Run: headless pygame with SDL's dummy video driver; simulated clock (each Clock.tick advances the game by its frame time, no real sleeping); random seed 0; keys injected as events and as key.get_pressed() state; mouse plan: one left click at the window centre at the start of phase 2, then a move to the lower-right quarter at the start of phase 3.
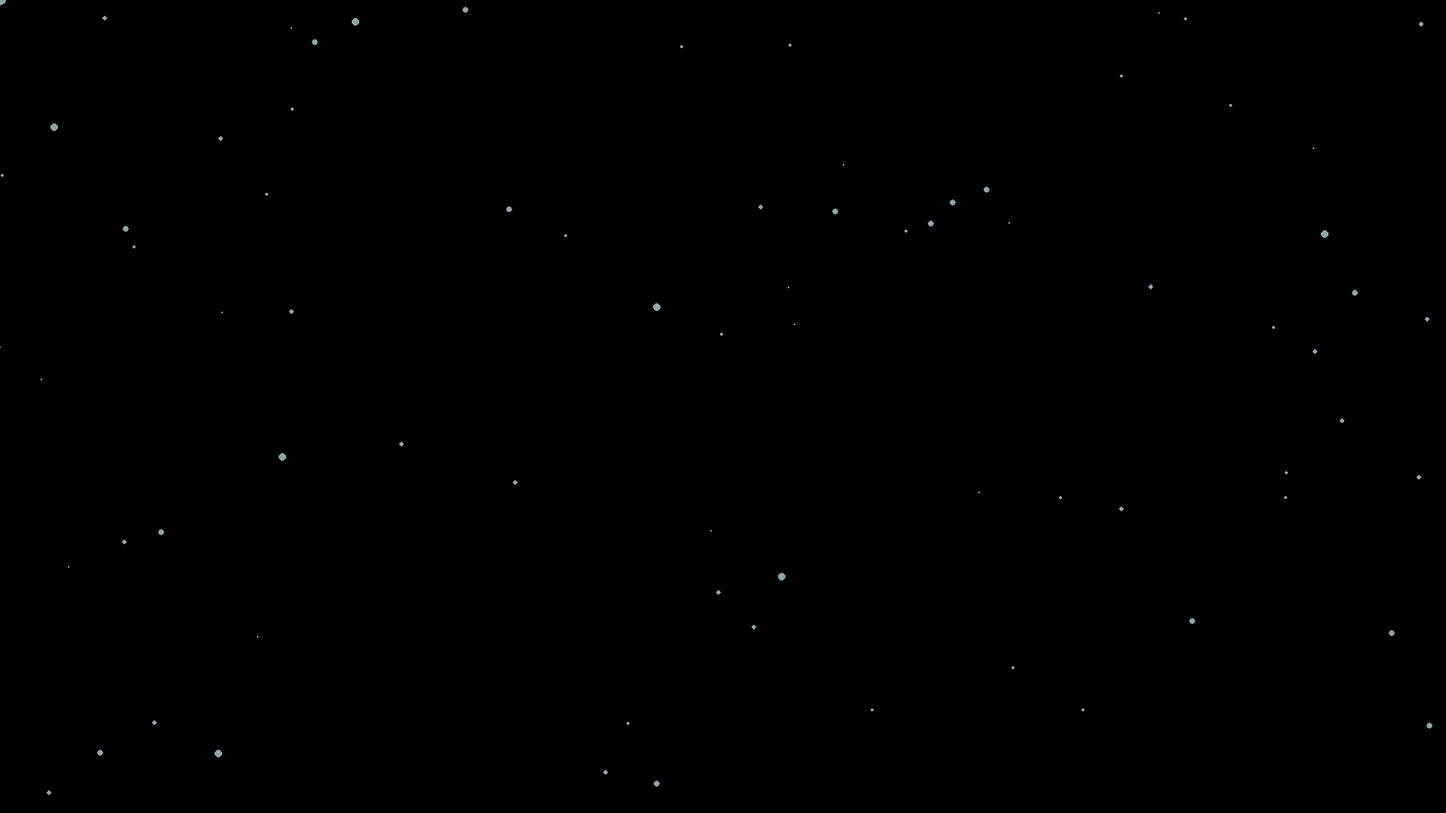
Frame 1 of 4 · flips 1–60 · no input
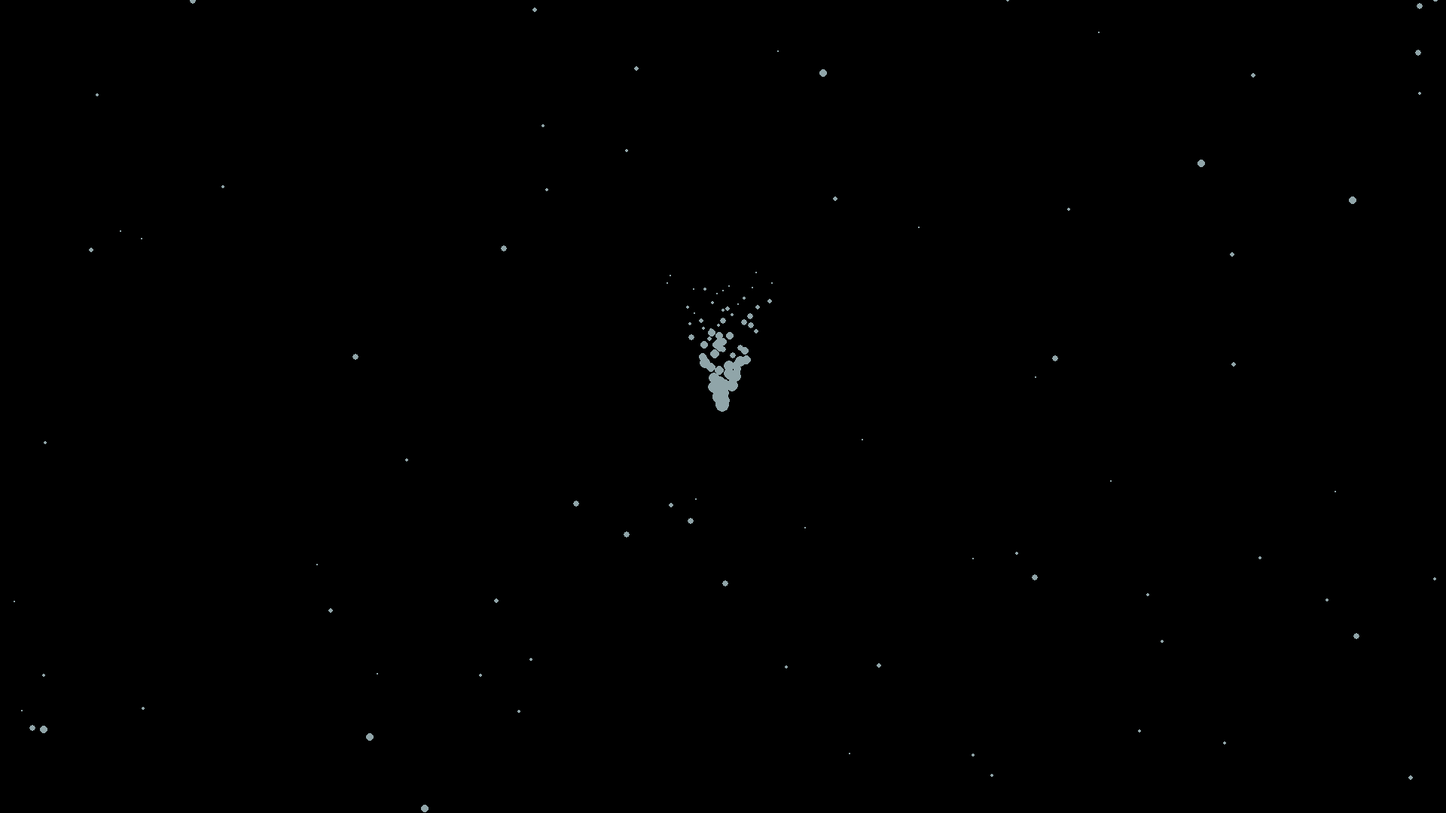
Frame 2 of 4 · flips 61–180 · clicked the window centre · tapped SPACE, RETURN · held RIGHT (→), D
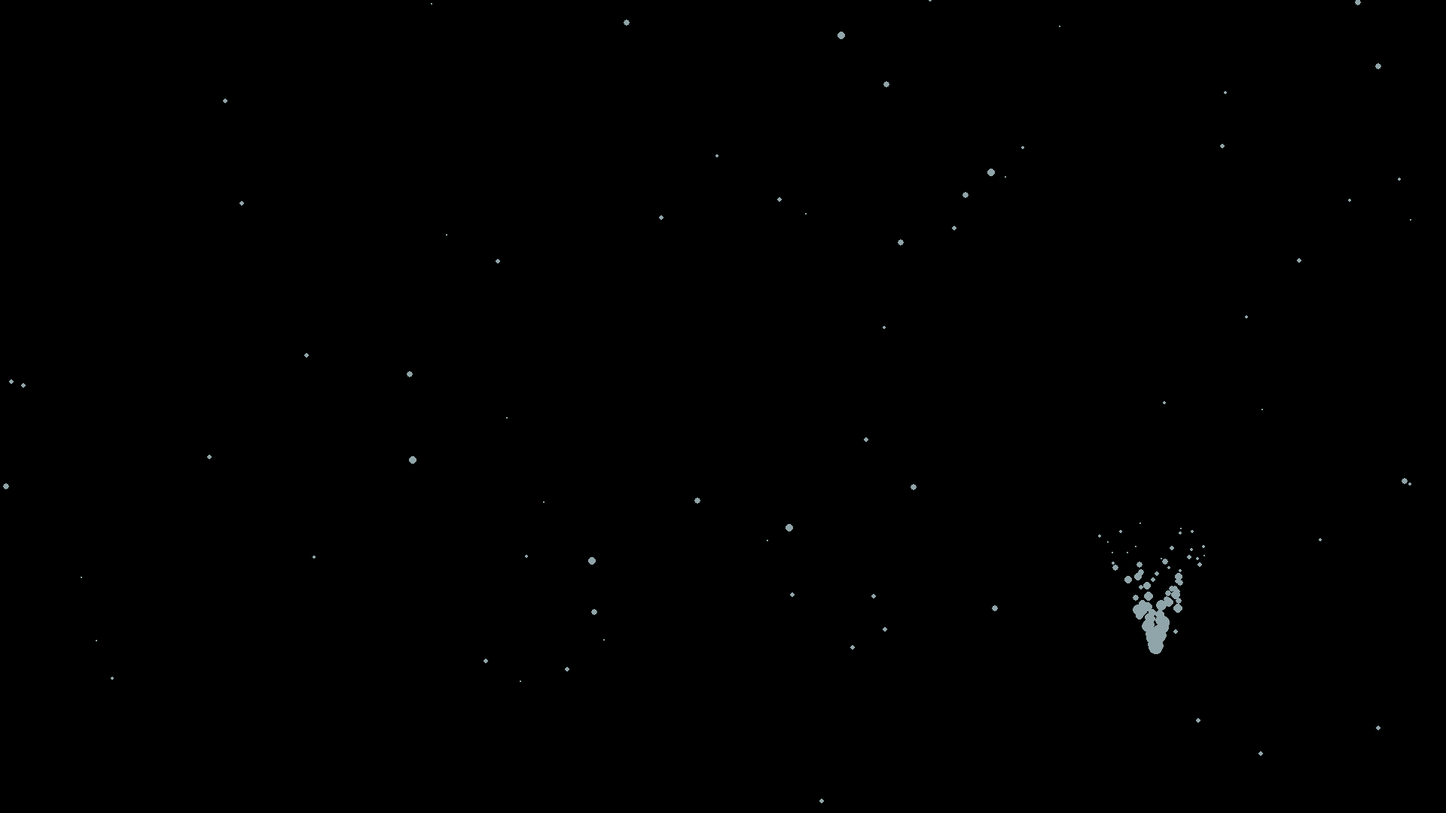
Frame 3 of 4 · flips 181–300 · moved the mouse to the lower-right quarter · held DOWN (↓), S
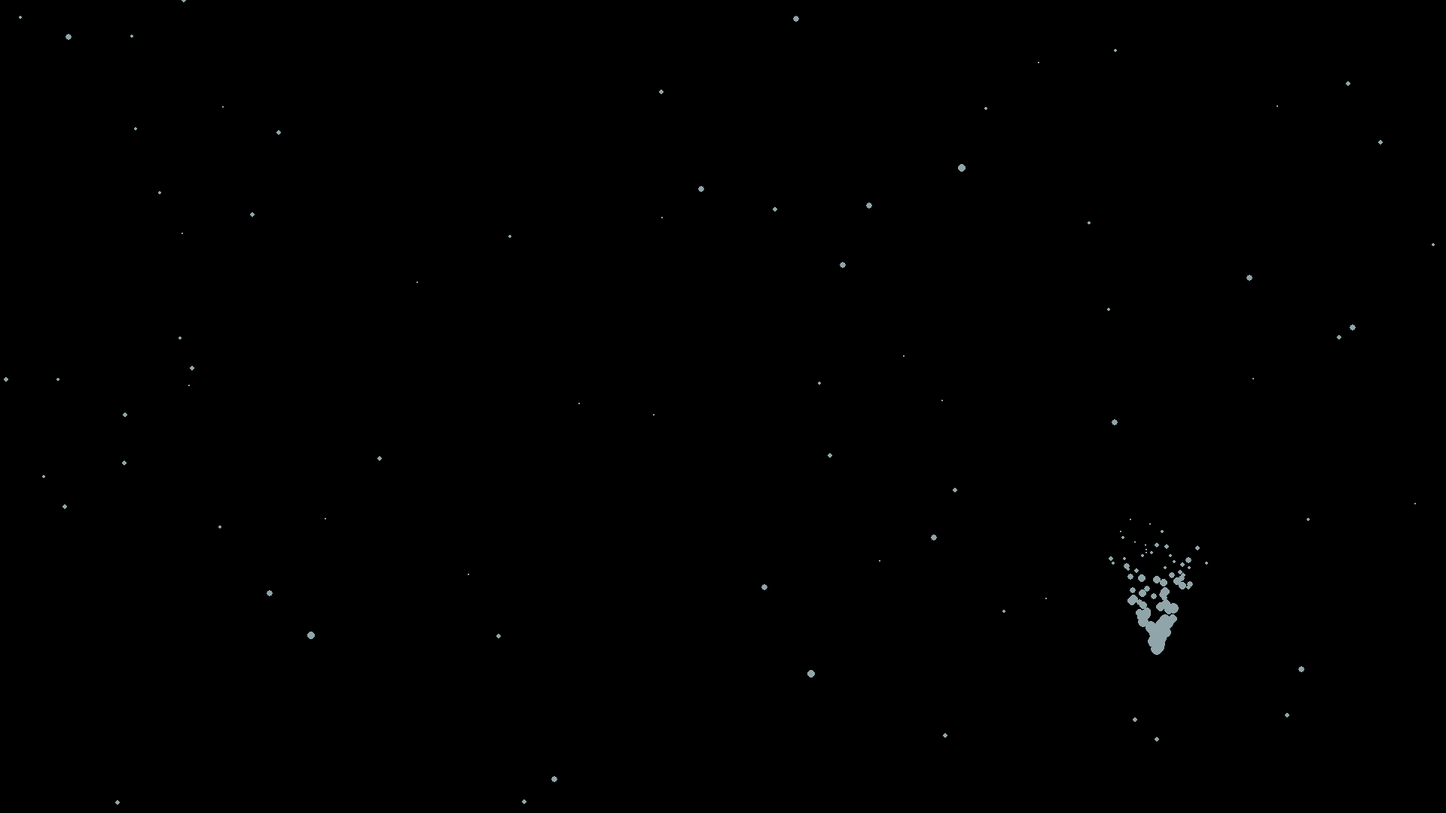
Frame 4 of 4 · flips 301–420 · held LEFT (←), A, UP (↑), W

The pygame program that drew these frames:

     
#!/usr/bin/python3.4
# Setup Python ----------------------------------------------- #
import pygame, sys, random
 
# Setup pygame/window ---------------------------------------- #
mainClock = pygame.time.Clock()
from pygame.locals import *
pygame.init()
pygame.display.set_caption('game base')
WINDOW_SIZE = (1920,1080)

screen = pygame.display.set_mode(WINDOW_SIZE,0,32) # initiate the window

display = pygame.Surface((640,360),pygame.FULLSCREEN)


# [loc, velocity, timer]
particles = []
ParticleEffect = False
counter = 0
# Loop ------------------------------------------------------- #
while True:
    pygame.mouse.set_visible(False)
    # Background --------------------------------------------- #
    screen.fill((0,0,0))
    mx, my = pygame.mouse.get_pos()
    particles.append([[mx, my], [random.randint(0, 20) / 10 - 1, -2], random.randint(8, 10)])
    particles.append([[random.randint(0,1920), random.randint(0,1080)], [random.randint(0, 20) / 10 - 1, -2], random.randint(4, 6)])
    particles.append([[random.randint(0,1920), random.randint(0,1080)], [random.randint(0, 20) / 10 - 1, -2], random.randint(4, 6)])
    for particle in particles:
        particle[0][0] += particle[1][0]
        particle[0][1] += particle[1][1]
        particle[2] -= 0.1
        pygame.draw.circle(screen, (144, 165, 169), [int(particle[0][0]), int(particle[0][1])], int(particle[2]))
        if particle[2] <= 0:
            particles.remove(particle)
    
    # Buttons ------------------------------------------------ #
    for event in pygame.event.get():
        if event.type == QUIT:
            pygame.quit()
            sys.exit()
        if event.type == KEYDOWN:
            if event.key == K_ESCAPE:
                pygame.quit()
                sys.exit()
        if event.type == MOUSEBUTTONDOWN:
          ParticleEffect = True
        if event.type == MOUSEBUTTONUP:
           ParticleEffect =False
                
    # Update ------------------------------------------------- #
    pygame.display.update()
    mainClock.tick(60)
